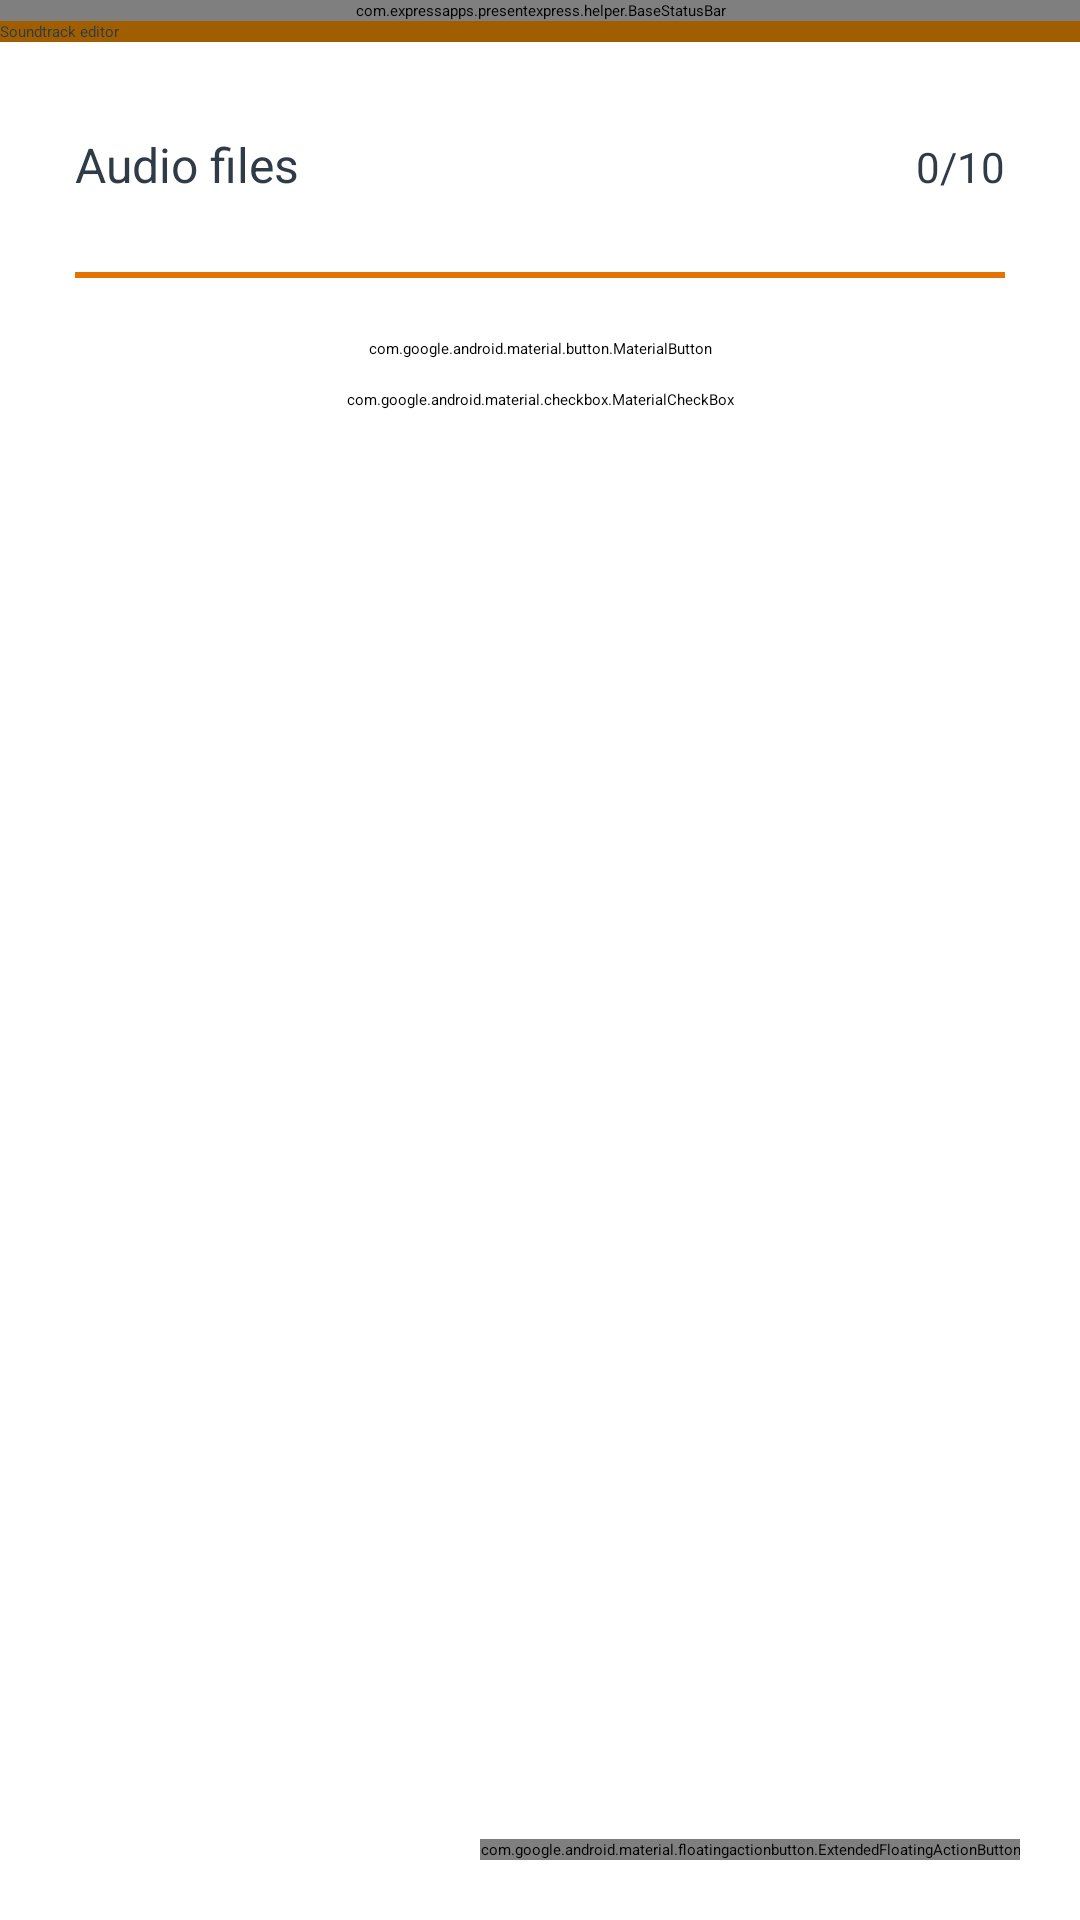

Produce the Android XML layout that renders to this screen, including the resource entries it uses.
<!-- AndroidManifest.xml: activity theme AppTheme -->
<!-- res/layout/activity_soundtrack.xml -->
<?xml version="1.0" encoding="utf-8"?>
<androidx.constraintlayout.widget.ConstraintLayout xmlns:android="http://schemas.android.com/apk/res/android"
    xmlns:app="http://schemas.android.com/apk/res-auto"
    xmlns:tools="http://schemas.android.com/tools"
    android:layout_width="match_parent"
    android:layout_height="match_parent"
    tools:context=".SoundtrackActivity">


    <com.expressapps.presentexpress.helper.BaseStatusBar
        android:id="@+id/base_status_bar"
        android:layout_width="match_parent"
        android:layout_height="wrap_content"
        android:background="@color/colorLight"
        app:layout_constraintEnd_toEndOf="parent"
        app:layout_constraintStart_toStartOf="parent"
        app:layout_constraintTop_toTopOf="parent" />


    <com.google.android.material.appbar.AppBarLayout
        android:id="@+id/toolbar"
        android:layout_width="match_parent"
        android:layout_height="wrap_content"
        app:layout_constraintTop_toBottomOf="@+id/base_status_bar"
        app:layout_constraintEnd_toEndOf="parent"
        app:layout_constraintStart_toStartOf="parent">

        <com.google.android.material.appbar.MaterialToolbar
            android:id="@+id/topAppBar"
            android:layout_width="match_parent"
            android:layout_height="wrap_content"
            android:minHeight="?attr/actionBarSize"
            app:title="@string/title_activity_soundtrack"
            app:navigationIcon="@drawable/icon_back_24"
            app:titleTextColor="@color/colorText"
            app:navigationIconTint="@color/colorText"
            app:navigationContentDescription="@string/back" />

    </com.google.android.material.appbar.AppBarLayout>


    <ScrollView
        android:id="@+id/scroller"
        android:layout_width="match_parent"
        android:layout_height="0dp"
        android:background="@color/colorBackground"
        android:orientation="vertical"
        android:clipToPadding="false"
        app:layout_constraintBottom_toBottomOf="parent"
        app:layout_constraintEnd_toEndOf="parent"
        app:layout_constraintStart_toStartOf="parent"
        app:layout_constraintTop_toBottomOf="@+id/toolbar">

        <LinearLayout
            android:layout_width="match_parent"
            android:layout_height="wrap_content"
            android:orientation="vertical"
            android:paddingVertical="20dp">

            <LinearLayout
                android:layout_width="match_parent"
                android:layout_height="wrap_content"
                android:layout_marginHorizontal="25dp"
                android:paddingVertical="10dp"
                android:orientation="horizontal">

                <TextView
                    android:layout_width="0dp"
                    android:layout_height="wrap_content"
                    android:layout_weight="1"
                    android:layout_marginEnd="8dp"
                    android:labelFor="@+id/transition_group"
                    android:text="@string/audio_files"
                    android:textColor="@color/colorText"
                    android:textSize="16sp" />

                <TextView
                    android:id="@+id/audio_file_count"
                    android:layout_width="wrap_content"
                    android:layout_height="wrap_content"
                    android:text="0/10"
                    android:textColor="@color/colorText"
                    android:textSize="14sp"
                    tools:ignore="HardcodedText" />

            </LinearLayout>

            <LinearLayout
                android:id="@+id/soundtrack_items"
                android:layout_width="match_parent"
                android:layout_height="wrap_content"
                android:orientation="vertical" />

            <View
                android:layout_marginVertical="15dp"
                android:layout_width="match_parent"
                android:layout_height="2dp"
                android:background="@color/colorPrimary"
                android:layout_marginHorizontal="25dp" />

            <com.google.android.material.button.MaterialButton
                style="@style/SettingsButton"
                android:id="@+id/add_audio_files"
                android:text="@string/add_audio_files"
                app:icon="@drawable/icon_add_24"
                android:onClick="onAddAudioFilesClick" />

            <com.google.android.material.checkbox.MaterialCheckBox
                android:id="@+id/loop_soundtrack"
                style="@style/SettingsCheckBox"
                android:text="@string/loop_soundtrack"
                android:checked="true" />

        </LinearLayout>

    </ScrollView>

    <com.google.android.material.floatingactionbutton.ExtendedFloatingActionButton
        android:id="@+id/fab_done"
        android:layout_width="wrap_content"
        android:layout_height="wrap_content"
        android:layout_margin="20dp"
        android:onClick="onFabClick"
        app:icon="@drawable/icon_check_24"
        android:text="@string/done"
        android:textSize="16sp"
        app:layout_constraintBottom_toBottomOf="parent"
        app:layout_constraintEnd_toEndOf="parent" />

</androidx.constraintlayout.widget.ConstraintLayout>
<!-- resources referenced by this layout -->
<resources>
  <color name="colorBackground">#FFFFFF</color>
  <color name="colorLight">#FFF1DE</color>
  <color name="colorPrimary">#E57302</color>
  <color name="colorText">#2F3C48</color>
  <string name="add_audio_files">Add audio files</string>
  <string name="audio_files">Audio files</string>
  <string name="back">Back</string>
  <string name="done">Done</string>
  <string name="loop_soundtrack">Loop soundtrack</string>
  <string name="title_activity_soundtrack">Soundtrack editor</string>
  <style name="SettingsButton" parent="Widget.Material3Expressive.Button">
          <item name="android:layout_width">match_parent</item>
          <item name="android:layout_height">wrap_content</item>
          <item name="android:layout_gravity">center</item>
          <item name="android:layout_marginStart">10dp</item>
          <item name="android:layout_marginEnd">10dp</item>
          <item name="android:paddingStart">15dp</item>
          <item name="android:paddingEnd">15dp</item>
          <item name="android:paddingTop">5dp</item>
          <item name="android:paddingBottom">5dp</item>
          <item name="android:backgroundTint">@color/colorBackground</item>
          <item name="android:gravity">center_vertical</item>
          <item name="android:textColor">@color/colorText</item>
          <item name="android:textSize">16sp</item>
          <item name="iconPadding">15dp</item>
          <item name="iconSize">30dp</item>
          <item name="iconTint">@color/colorDark</item>
          <item name="rippleColor">@color/colorMedium</item>
      </style>
  <style name="SettingsCheckBox" parent="Widget.Material3.CompoundButton.CheckBox">
          <item name="android:layout_width">match_parent</item>
          <item name="android:layout_height">wrap_content</item>
          <item name="android:layout_gravity">center</item>
          <item name="android:layout_marginStart">24dp</item>
          <item name="android:layout_marginEnd">24dp</item>
          <item name="android:paddingStart">15dp</item>
          <item name="android:paddingEnd">15dp</item>
          <item name="android:paddingTop">5dp</item>
          <item name="android:paddingBottom">5dp</item>
          <item name="android:backgroundTint">@color/colorBackground</item>
          <item name="android:gravity">center_vertical</item>
          <item name="android:textColor">@color/colorText</item>
          <item name="android:textSize">16sp</item>
          <item name="iconPadding">15dp</item>
          <item name="iconSize">30dp</item>
          <item name="buttonTint">@color/colorDark</item>
          <item name="buttonIconTint">@color/colorBackground</item>
          <item name="rippleColor">@color/colorMedium</item>
      </style>
  <color name="colorDark">#A05E00</color>
  <color name="colorMedium">#FFDDB1</color>
</resources>
